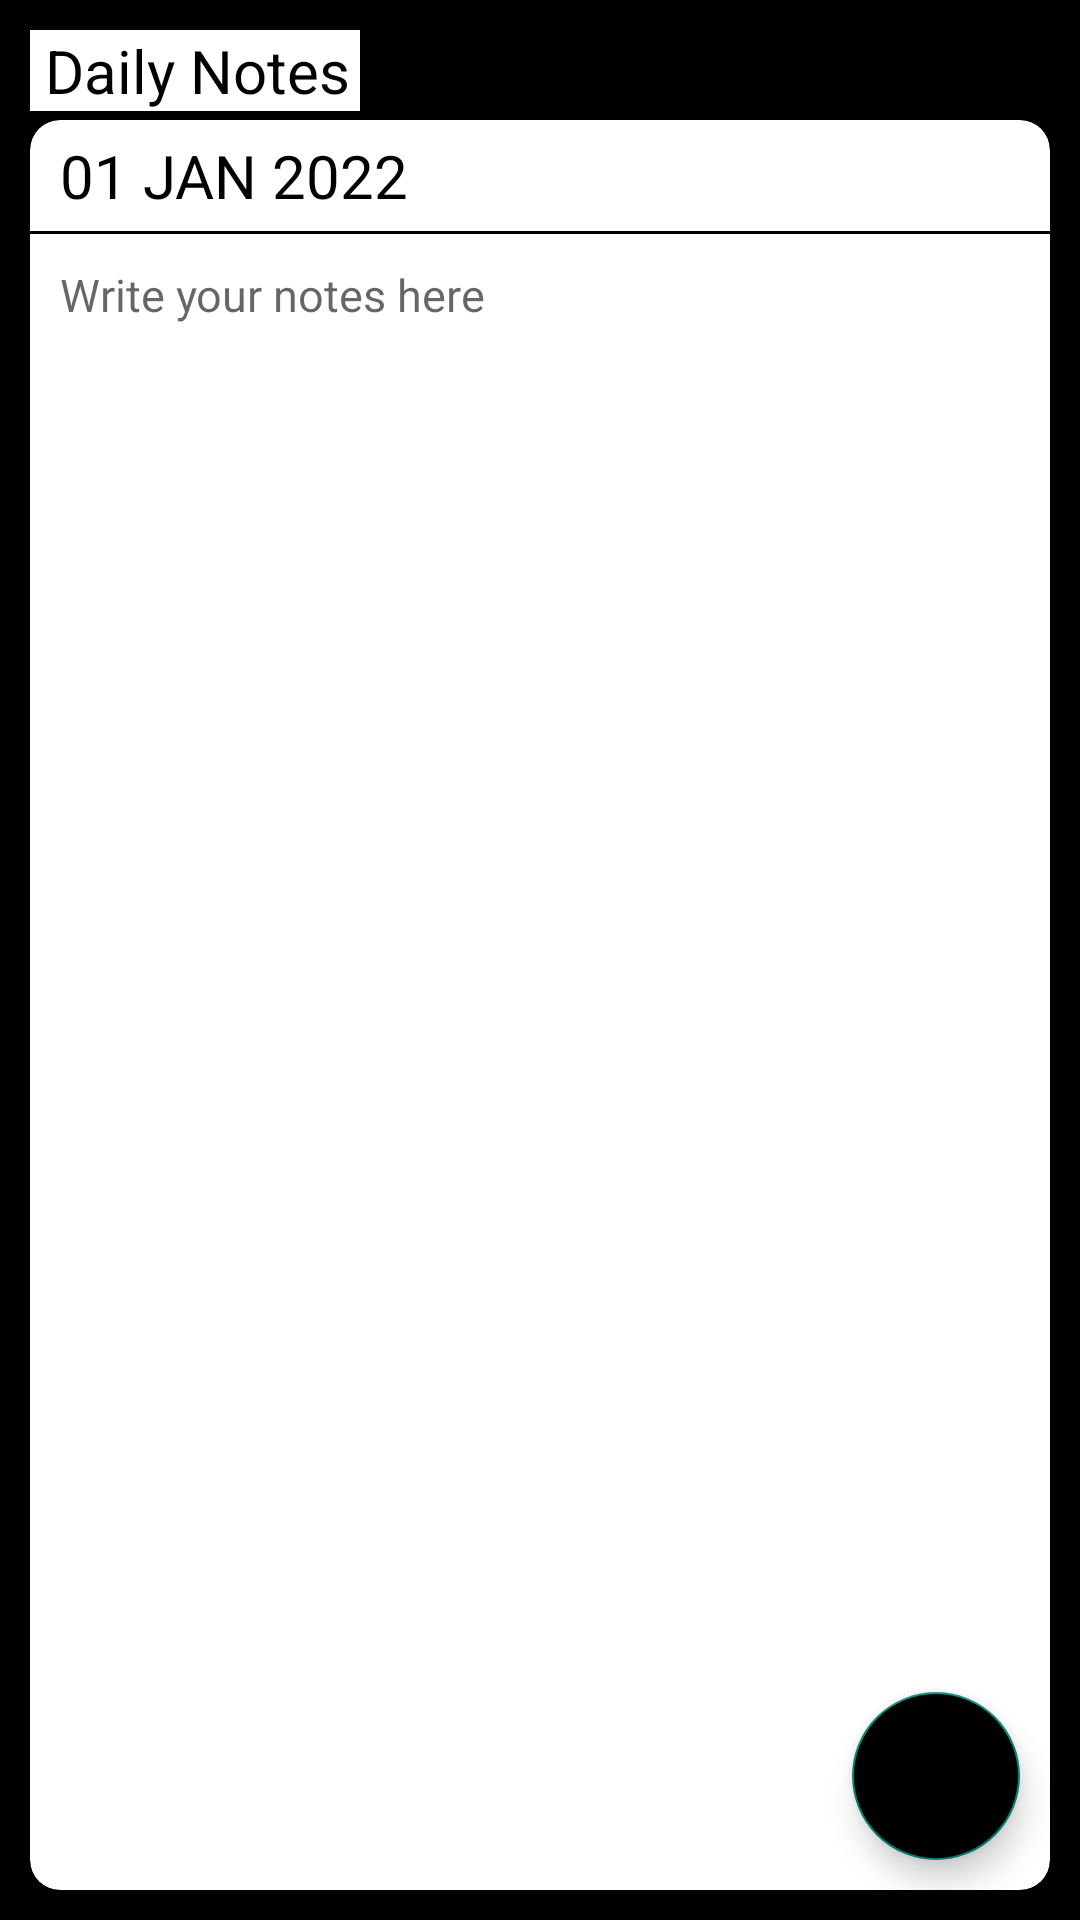

The Android layout XML behind this screen, and the referenced resources:
<!-- AndroidManifest.xml: application theme Theme.SchedulePlanner -->
<!-- res/layout/activity_notes.xml -->
<?xml version="1.0" encoding="utf-8"?>
<RelativeLayout xmlns:android="http://schemas.android.com/apk/res/android"
    android:layout_width="match_parent"
    android:layout_height="match_parent"
    xmlns:app="http://schemas.android.com/apk/res-auto"
    android:background="@color/black">

    <TextView
        android:layout_width="110dp"
        android:layout_height="wrap_content"
        android:layout_marginStart="10dp"
        android:layout_marginTop="10dp"
        android:layout_marginEnd="10dp"
        android:layout_marginBottom="10dp"
        android:background="@color/white"
        android:paddingStart="5dp"
        android:text="Daily Notes"
        android:textColor="@color/black"
        android:textSize="20dp" />

    <androidx.cardview.widget.CardView
        android:layout_width="match_parent"
        android:layout_height="match_parent"
        android:layout_marginStart="10dp"
        android:layout_marginTop="40dp"
        android:layout_marginEnd="10dp"
        android:layout_marginBottom="10dp"
        app:cardCornerRadius="10dp">

        <RelativeLayout
            android:layout_width="match_parent"
            android:layout_height="wrap_content">

            <TextView
                android:id="@+id/date"
                android:layout_width="match_parent"
                android:layout_height="wrap_content"
                android:layout_marginStart="10dp"
                android:layout_marginTop="5dp"
                android:onClick="popTimePicker"
                android:text="01 JAN 2022"
                android:textSize="20dp" />

            <View
                android:id="@+id/horizontal_row"
                android:layout_width="match_parent"
                android:layout_height="1dp"
                android:layout_below="@id/date"
                android:layout_marginTop="5dp"
                android:background="#000000" />

            <EditText
                android:id="@+id/description"
                android:layout_width="match_parent"
                android:layout_height="wrap_content"
                android:layout_below="@id/horizontal_row"
                android:layout_marginStart="10dp"
                android:layout_marginTop="10dp"
                android:layout_marginEnd="10dp"
                android:background="@android:color/transparent"
                android:hint="Write your notes here"
                android:inputType="textMultiLine|textCapSentences"
                android:textSize="15dp" />

        </RelativeLayout>

        <com.google.android.material.floatingactionbutton.FloatingActionButton
            android:id="@+id/save_icon"
            android:layout_width="wrap_content"
            android:layout_height="wrap_content"
            android:layout_alignParentEnd="true"
            android:layout_alignParentBottom="true"
            android:layout_gravity="bottom|end"
            android:layout_marginEnd="10dp"
            android:layout_marginBottom="10dp"
            android:backgroundTint="#000000"
            android:clickable="true"
            android:contentDescription="Save Task"
            android:focusable="true"
            android:src="@drawable/actionbar_save_task"
            app:maxImageSize="40dp" />
    </androidx.cardview.widget.CardView>

</RelativeLayout>
<!-- resources referenced by this layout -->
<resources>
  <style name="Theme.SchedulePlanner" parent="Theme.AppCompat.Light.NoActionBar">
          
          <item name="colorPrimary">@color/purple_500</item>
          <item name="colorPrimaryVariant">@color/purple_700</item>
          <item name="colorOnPrimary">@color/white</item>
          
          <item name="colorSecondary">@color/teal_200</item>
          <item name="colorSecondaryVariant">@color/teal_700</item>
          <item name="colorOnSecondary">@color/black</item>
          
          <item name="android:statusBarColor" tools:targetApi="l">?attr/colorPrimaryVariant</item>
          
          <item name="android:itemBackground">#ffffff</item>
          <item name="android:textColor">#000000</item>
          <item name="actionOverflowMenuStyle">@style/OverflowMenu</item>
          <item name="android:windowActivityTransitions">true</item>
          <item name="android:windowContentTransitions">true</item>
      </style>
  <style name="OverflowMenu" parent="Widget.AppCompat.PopupMenu.Overflow">
          <item name="android:overlapAnchor">false</item>
          <item name="android:dropDownVerticalOffset">4.0dip</item>
      </style>
  <!-- not gathered from this repository: default colours our renderer supplied (Android Studio template values) -->
  <color name="purple_500">#FF6200EE</color>
  <color name="purple_700">#FF3700B3</color>
  <color name="teal_200">#FF03DAC5</color>
  <color name="teal_700">#FF018786</color>
  <color name="black">#FF000000</color>
  <color name="white">#FFFFFFFF</color>
</resources>
